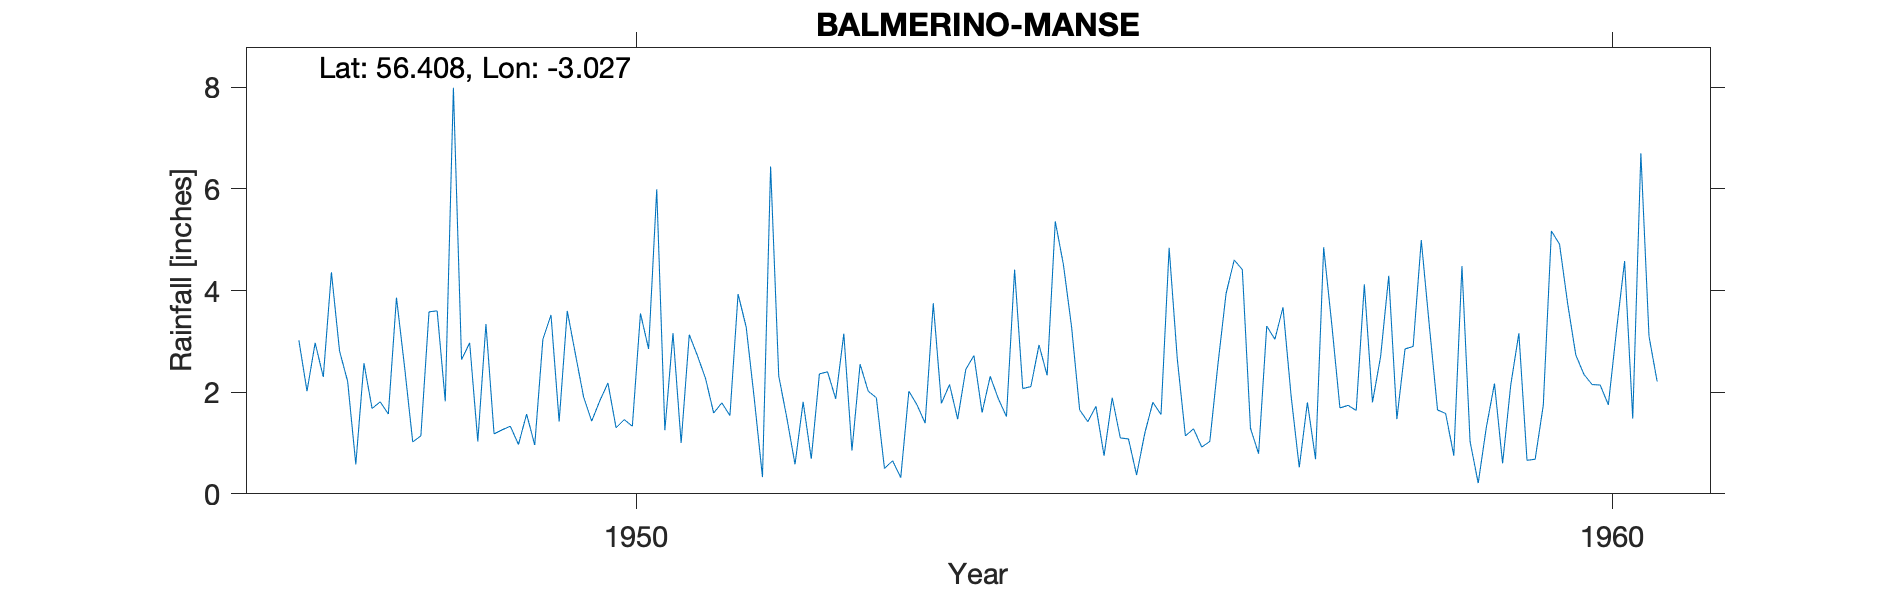

Values plotted in this chart, from the file beside it:
BALMERINO MANSE, , , , , , , , , , , , , , , , , , , , 
Grid ref, NO367245, Long, -3.027, Lat, 56.41, Elevation, 200, ft, , , , , , , , , , , , 
Station no, 5498/7, , , , , , , , , , , , , , , , , , , 
, 1941, 1942, 1943, 1944, 1945, 1946, 1947, 1948, 1949, 1950, 1951, 1952, 1953, 1954, 1955, 1956, 1957, 1958, 1959, 1960
January, , , , , , , 3.02, 3.86, 1.18, 1.43, 3.13, 1.49, 0.5, 1.6, 1.65, 2.66, 3.04, 1.8, 1.03, 3.74
February, , , , , , , 2.02, 2.49, 1.26, 1.83, 2.72, 0.58, 0.65, 2.31, 1.42, 1.14, 3.67, 2.7, 0.21, 2.73
March, , , , , , , 2.97, 1.02, 1.33, 2.18, 2.27, 1.81, 0.32, 1.87, 1.72, 1.28, 1.92, 4.29, 1.31, 2.35
April, , , , , , , 2.3, 1.14, 0.97, 1.3, 1.59, 0.69, 2.02, 1.52, 0.75, 0.92, 0.52, 1.47, 2.17, 2.15
May, , , , , , , 4.36, 3.58, 1.57, 1.46, 1.79, 2.36, 1.75, 4.41, 1.89, 1.03, 1.8, 2.85, 0.6, 2.14
June, , , , , , , 2.81, 3.6, 0.96, 1.33, 1.54, 2.4, 1.39, 2.07, 1.1, 2.55, 0.68, 2.9, 2.14, 1.75
July, , , , , , , 2.21, 1.82, 3.04, 3.55, 3.93, 1.87, 3.75, 2.11, 1.08, 3.94, 4.85, 4.99, 3.16, 3.21
August, , , , , , , 0.58, 7.99, 3.52, 2.85, 3.28, 3.15, 1.78, 2.93, 0.37, 4.6, 3.33, 3.29, 0.66, 4.58
September, , , , , , , 2.57, 2.64, 1.42, 5.99, 1.86, 0.85, 2.15, 2.33, 1.19, 4.41, 1.69, 1.65, 0.68, 1.48
October, , , , , , , 1.68, 2.97, 3.6, 1.25, 0.33, 2.55, 1.47, 5.36, 1.8, 1.29, 1.74, 1.58, 1.74, 6.7
November, , , , , , , 1.81, 1.03, 2.75, 3.16, 6.44, 2.02, 2.45, 4.51, 1.56, 0.79, 1.64, 0.75, 5.17, 3.1
December, , , , , , , 1.57, 3.34, 1.91, 1, 2.32, 1.89, 2.72, 3.29, 4.84, 3.3, 4.12, 4.48, 4.91, 2.21
Total, , , , , , , 27.9, 35.48, 23.51, 27.33, 31.2, 21.66, 20.95, 34.31, 19.37, 27.91, 29, 32.75, 23.78, 36.14
Station no, 5498/7, , , , , , , , , , , , , , , , , , , 
Midas, 15376, , , , , , , , , , , , , , , , , , , 
Hyd Stn, 883493, , , , , , , , , , , , , , , , , , , 
